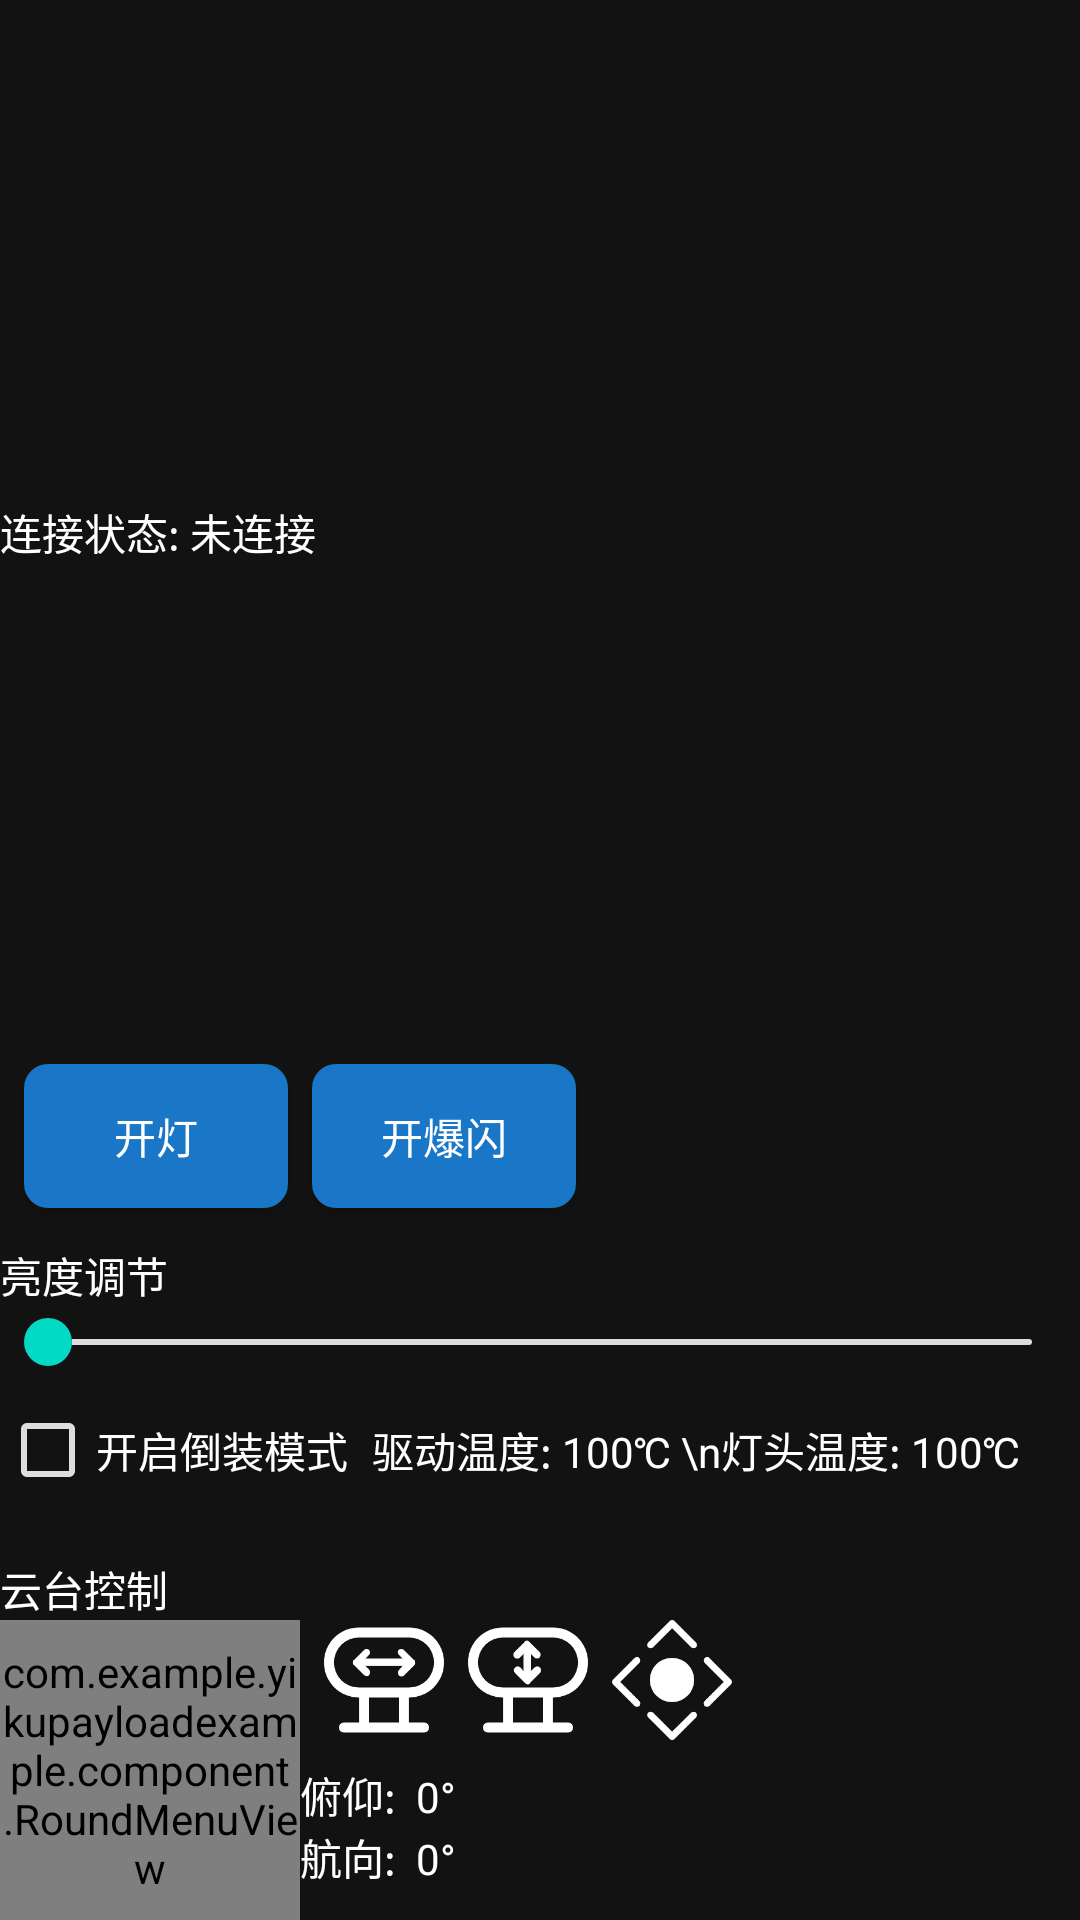

This screen was rendered from an Android layout file. Write that file and the resources it references.
<!-- AndroidManifest.xml: application theme Theme.YikuShoutApp -->
<!-- res/layout/light_weight.xml -->
<?xml version="1.0" encoding="utf-8"?>
<LinearLayout xmlns:android="http://schemas.android.com/apk/res/android"
    xmlns:tools="http://schemas.android.com/tools"
    android:layout_width="300dp"
    android:layout_height="match_parent"
    android:layout_gravity="center"
    android:gravity="center"
    android:orientation="vertical">

    <LinearLayout
        android:layout_width="match_parent"
        android:layout_height="match_parent"
        android:orientation="vertical">

        <TextView
            android:id="@+id/lightConnect"
            android:layout_width="wrap_content"
            android:layout_height="30dp"
            android:layout_weight="1"
            android:gravity="center"
            android:text="@string/connection_status_notconnected"
            android:textColor="@color/white" />

        <LinearLayout
            android:layout_width="match_parent"
            android:layout_height="60dp"
            android:orientation="horizontal">

            <Button
                android:id="@+id/open_light_btn"
                android:layout_width="wrap_content"
                android:layout_height="wrap_content"
                android:layout_marginLeft="8dp"
                android:background="@drawable/play_btn"
                android:text="@string/turn_on_the_light"
                android:textColor="@color/white" />

            <Button
                android:id="@+id/sharp_flash_btn"
                android:layout_width="wrap_content"
                android:layout_height="wrap_content"
                android:layout_marginLeft="8dp"
                android:background="@drawable/play_btn"
                android:text="@string/explosive_flashing"
                android:textColor="@color/white" />

        </LinearLayout>

        <TextView
            android:id="@+id/light_lum_text"
            android:layout_width="match_parent"
            android:layout_height="wrap_content"
            android:text="@string/brightness_adjustment"
            android:textColor="@color/white" />

        <SeekBar
            android:id="@+id/luminance_change_seekbar"
            android:layout_width="match_parent"
            android:layout_height="24dp"
            android:minHeight="2dp"
            android:maxHeight="2dp"
            android:progressDrawable="@drawable/bg_adjust_seek_bar"
            android:thumb="@drawable/bg_seek_bar_thumb"
            android:max="100"
            android:min="0"
            android:progress="0" />

        <LinearLayout
            android:layout_width="match_parent"
            android:layout_height="wrap_content"
            android:orientation="horizontal">

            <CheckBox
                android:id="@+id/open_inverted_mode"
                android:layout_width="wrap_content"
                android:layout_height="wrap_content"
                android:textColor="@color/white"
                android:textSize="14dp"
                android:text="@string/open_inverted_mode"
                android:theme="@style/My_CheckBox"
                tools:visibility="invisible" />

            <TextView
                android:id="@+id/luminance_text"
                android:layout_width="wrap_content"
                android:layout_height="60dp"
                android:layout_marginLeft="8dp"
                android:textColor="@color/white"
                android:text="驱动温度: 100℃ \n灯头温度: 100℃" />
        </LinearLayout>

        <TextView
            android:layout_width="match_parent"
            android:layout_height="wrap_content"
            android:textColor="@color/white"
            android:text="@string/pan_tilt_control" />

        <LinearLayout
            android:layout_width="match_parent"
            android:layout_height="wrap_content"
            android:orientation="horizontal">

            <com.example.yikupayloadexample.component.RoundMenuView
                android:id="@+id/global_round"
                android:layout_width="100dp"
                android:layout_height="100dp" />

            <LinearLayout
                android:layout_width="wrap_content"
                android:layout_height="wrap_content"
                android:orientation="vertical">

                <LinearLayout
                    android:layout_width="wrap_content"
                    android:layout_height="wrap_content"
                    android:orientation="horizontal">

                    <ImageView
                        android:id="@+id/yaw_reset_btn"
                        android:layout_width="40dp"
                        android:layout_height="40dp"
                        android:layout_marginLeft="8dp"
                        android:src="@drawable/pianhanghuizhong" />

                    <ImageView
                        android:id="@+id/pitch_down_btn"
                        android:layout_width="40dp"
                        android:layout_height="40dp"
                        android:layout_marginLeft="8dp"

                        android:src="@drawable/fuyangchaoxia" />

                    <ImageView
                        android:id="@+id/gimbal_centering_btn"
                        android:layout_width="40dp"
                        android:layout_height="40dp"
                        android:layout_marginLeft="8dp"

                        android:src="@drawable/yuntaihuizhong" />
                </LinearLayout>

                <TextView
                    android:id="@+id/pitch_value_text"
                    android:layout_width="wrap_content"
                    android:layout_height="wrap_content"
                    android:layout_marginTop="8dp"
                    android:textColor="@color/white"
                    android:text="俯仰:  0°" />

                <TextView
                    android:id="@+id/yaw_value_text"
                    android:layout_width="wrap_content"
                    android:layout_height="wrap_content"
                    android:textColor="@color/white"
                    android:text="航向:  0°" />
            </LinearLayout>
        </LinearLayout>
    </LinearLayout>
</LinearLayout>
<!-- resources referenced by this layout -->
<resources>
  <color name="white">#FFFFFFFF</color>
  <!-- drawable bg_adjust_seek_bar (drawable) -->
  <?xml version="1.0" encoding="utf-8"?>
  <layer-list xmlns:android="http://schemas.android.com/apk/res/android">
      <item
          android:id="@android:id/background"
          android:paddingBottom="4dp"
          android:paddingTop="4dp">
          <shape>
              <corners android:radius="50dp"/>
              <solid android:color="#dddddd"/>
          </shape>
      </item>
  
      <item
          android:id="@android:id/progress"
          android:paddingBottom="4dp"
          android:paddingTop="4dp">
          <clip>
              <shape>
                  <corners android:radius="50dp"/>
                  <gradient
                      android:angle="0"
                      android:endColor="@color/teal_200"
                      android:startColor="@color/teal_200"/>
              </shape>
          </clip>
      </item>
  </layer-list>
  <!-- drawable bg_seek_bar_thumb (drawable) -->
  <?xml version="1.0" encoding="utf-8"?>
  <selector xmlns:android="http://schemas.android.com/apk/res/android">
      
      <item android:state_enabled="false">
          <shape android:shape="oval">
              <solid android:color="@color/gray" />
              <size android:width="16dp" android:height="16dp" />
              <stroke android:width="0dp" android:color="@color/white" />
          </shape>
      </item>
      <item android:width="20dp" android:height="20dp">
          
          <shape android:shape="oval">
              
              <solid android:color="@color/teal_200" />
              
              <size android:height="16dp" android:width="16dp"/>
              
              <stroke android:width="0dp" android:color="@color/white"/>
          </shape>
      </item>
  </selector>
  <!-- drawable fuyangchaoxia: png bitmap (drawable, 5889 bytes) -->
  <!-- drawable pianhanghuizhong: png bitmap (drawable, 5799 bytes) -->
  <!-- drawable play_btn (drawable) -->
  <?xml version="1.0" encoding="UTF-8"?>
  <shape xmlns:android="http://schemas.android.com/apk/res/android"
      android:shape="rectangle">
      
      <solid android:color="#1A76C7" />
      
      <corners android:radius="8dp" />
      <padding
          android:bottom="8dp"
          android:left="8dp"
          android:right="8dp"
          android:top="8dp" />
  </shape>
  <!-- drawable yuntaihuizhong: png bitmap (drawable, 5599 bytes) -->
  <string name="brightness_adjustment">亮度调节</string>
  <string name="connection_status_notconnected">连接状态: 未连接</string>
  <string name="explosive_flashing">开爆闪</string>
  <string name="open_inverted_mode">开启倒装模式</string>
  <string name="pan_tilt_control">云台控制</string>
  <string name="turn_on_the_light">开灯</string>
  <style name="My_CheckBox" parent="@android:style/Widget.Material.CompoundButton.CheckBox">
          <item name="android:colorControlActivated">@color/teal_200</item>
          <item name="android:colorControlNormal">#dddddd</item>
      </style>
  <style name="Theme.YikuShoutApp" parent="Theme.MaterialComponents.NoActionBar">
          
          <item name="colorPrimary">@color/purple_500</item>
          <item name="colorPrimaryVariant">@color/purple_700</item>
          <item name="colorOnPrimary">@color/white</item>
          
          <item name="colorSecondary">@color/teal_200</item>
          <item name="colorSecondaryVariant">@color/teal_700</item>
          <item name="colorOnSecondary">@color/black</item>
          
          
          
      </style>
  <color name="teal_200">#FF03DAC5</color>
  <color name="purple_500">#FF6200EE</color>
  <color name="purple_700">#FF3700B3</color>
  <color name="teal_700">#FF018786</color>
  <color name="black">#FF000000</color>
</resources>
